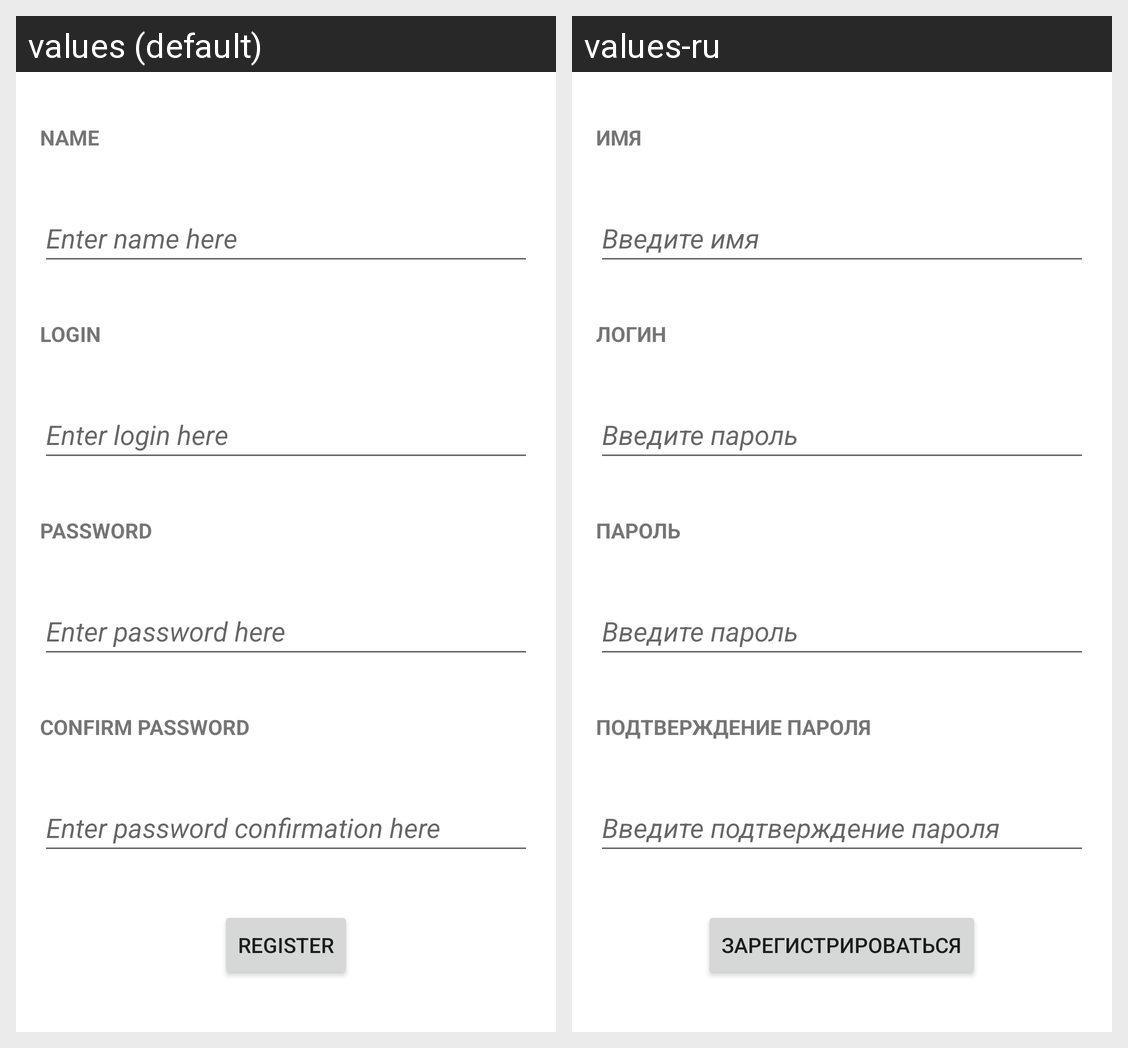

For this localized Android screen grid, give each drawn string resource with its value in every locale shown.
Android screen res/layout/fragment_registrate.xml rendered under 2 locales, left to right: values (default), values-ru. Device: Nexus 5 (rendered at 1080×1920; each locale shown at half size, 540×960, under a caption strip naming it); theme AppTheme.
Strings drawn on this screen, with the default value and each locale's value (text and hints the layout hard-codes, and strings that could not be matched under every locale, appear in the picture but are not listed):

name
  values: Name
  values-ru: Имя

enter_name_here
  values: Enter name here
  values-ru: Введите имя

login
  values: Login
  values-ru: Логин

enter_login_here
  values: Enter login here
  values-ru: Введите пароль

password
  values: Password
  values-ru: Пароль

enter_password_here
  values: Enter password here
  values-ru: Введите пароль

confirm_password
  values: Confirm Password
  values-ru: Подтверждение Пароля

enter_password_confirmation
  values: Enter password confirmation here
  values-ru: Введите подтверждение пароля

register
  values: Register
  values-ru: Зарегистрироваться
